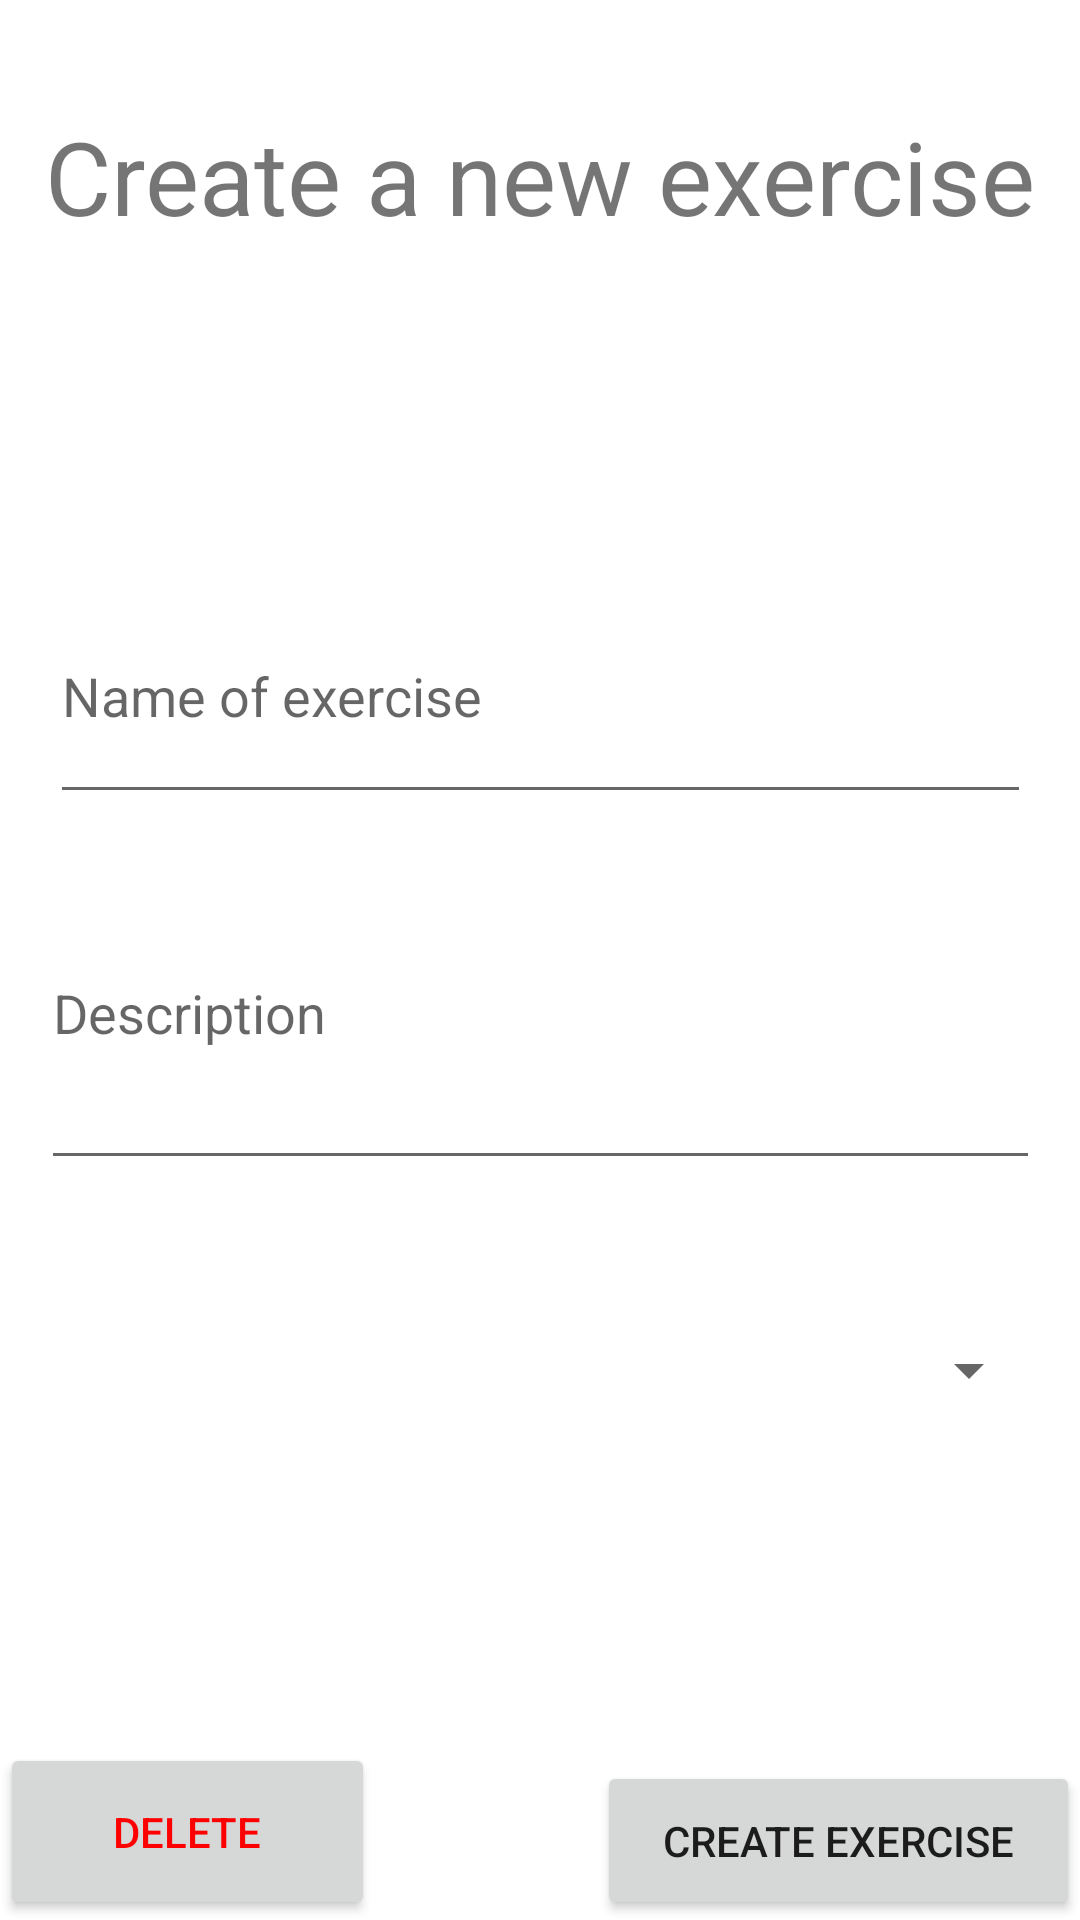

Write the Android layout XML for this screen, with the resource values it uses.
<!-- AndroidManifest.xml: application theme Theme.DissertationProject -->
<!-- res/layout/activity_create_exercises.xml -->
<?xml version="1.0" encoding="utf-8"?>
<androidx.constraintlayout.widget.ConstraintLayout xmlns:android="http://schemas.android.com/apk/res/android"
    xmlns:app="http://schemas.android.com/apk/res-auto"
    xmlns:tools="http://schemas.android.com/tools"
    android:layout_width="match_parent"
    android:layout_height="match_parent">

    <EditText
        android:id="@+id/etNameExercise"
        android:layout_width="327dp"
        android:layout_height="82dp"
        android:layout_marginTop="108dp"
        android:ems="10"
        android:hint="Name of exercise"
        android:inputType="textPersonName"
        app:layout_constraintEnd_toEndOf="parent"
        app:layout_constraintStart_toStartOf="parent"
        app:layout_constraintTop_toBottomOf="@+id/tvAddExercise" />

    <TextView
        android:id="@+id/tvAddExercise"
        android:layout_width="wrap_content"
        android:layout_height="wrap_content"
        android:layout_marginTop="36dp"
        android:text="Create a new exercise"
        android:textSize="34sp"
        app:layout_constraintEnd_toEndOf="parent"
        app:layout_constraintStart_toStartOf="parent"
        app:layout_constraintTop_toTopOf="parent" />

    <EditText
        android:id="@+id/etDescriptionExercise"
        android:layout_width="333dp"
        android:layout_height="78dp"
        android:layout_marginTop="44dp"
        android:ems="10"
        android:gravity="start|top"
        android:hint="Description"
        android:inputType="textMultiLine"
        app:layout_constraintEnd_toEndOf="parent"
        app:layout_constraintHorizontal_bias="0.506"
        app:layout_constraintStart_toStartOf="parent"
        app:layout_constraintTop_toBottomOf="@+id/etNameExercise" />

    <Spinner
        android:id="@+id/spinExerciseCateg"
        android:layout_width="334dp"
        android:layout_height="63dp"
        android:layout_marginTop="32dp"
        app:layout_constraintEnd_toEndOf="parent"
        app:layout_constraintHorizontal_bias="0.506"
        app:layout_constraintStart_toStartOf="parent"
        app:layout_constraintTop_toBottomOf="@+id/etDescriptionExercise" />

    <Button
        android:id="@+id/btnCreateExercise"
        android:layout_width="161dp"
        android:layout_height="53dp"
        android:onClick="createExercise"
        android:text="Create Exercise"
        app:layout_constraintBottom_toBottomOf="parent"
        app:layout_constraintEnd_toEndOf="parent" />

    <Button
        android:id="@+id/btnDeleteExercise"
        android:layout_width="125dp"
        android:layout_height="59dp"
        android:onClick="deleteExercise"
        android:text="Delete"
        android:textColor="#FF0000"
        app:layout_constraintBottom_toBottomOf="parent"
        app:layout_constraintStart_toStartOf="parent"
        app:rippleColor="#FF0000"
        app:strokeColor="#FF0000" />

</androidx.constraintlayout.widget.ConstraintLayout>
<!-- resources referenced by this layout -->
<resources>
  <style name="Theme.DissertationProject" parent="Theme.MaterialComponents.DayNight.DarkActionBar">
          
          <item name="colorPrimary">@color/purple_500</item>
          <item name="colorPrimaryVariant">@color/purple_700</item>
          <item name="colorOnPrimary">@color/white</item>
          
          <item name="colorSecondary">@color/teal_200</item>
          <item name="colorSecondaryVariant">@color/teal_700</item>
          <item name="colorOnSecondary">@color/black</item>
          
          <item name="android:statusBarColor">?attr/colorPrimaryVariant</item>
          
      </style>
  <color name="purple_500">#FF6200EE</color>
  <color name="purple_700">#FF3700B3</color>
  <color name="white">#FFFFFFFF</color>
  
  
  
      //Custom
  <color name="teal_200">#FF03DAC5</color>
  <color name="teal_700">#FF018786</color>
  <color name="black">#FF000000</color>
</resources>
